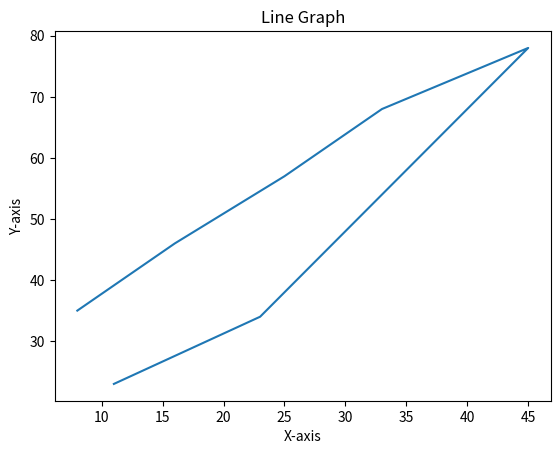

Reproduce this figure in Python.
import matplotlib.pyplot as plt
y1=[11,23,34,45,33,25,16,8]
y2=[23,34,56,78,68,57,46,35]
plt.plot(y1,y2)
plt.title("Line Graph")
plt.xlabel("X-axis")
plt.ylabel("Y-axis")
plt.show()
